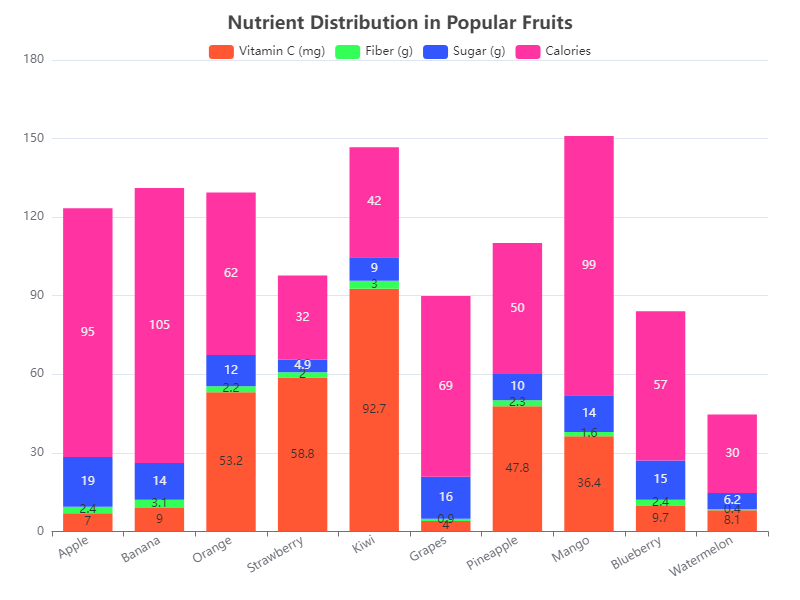

The table this chart was drawn from, first rows:
Fruit, Vitamin C (mg), Fiber (g), Sugar (g), Calories
Apple, 7, 2.4, 19, 95
Banana, 9, 3.1, 14, 105
Orange, 53.2, 2.2, 12, 62
Strawberry, 58.8, 2, 4.9, 32
Kiwi, 92.7, 3, 9, 42
Grapes, 4, 0.9, 16, 69
Pineapple, 47.8, 2.3, 10, 50
Mango, 36.4, 1.6, 14, 99
Blueberry, 9.7, 2.4, 15, 57
Watermelon, 8.1, 0.4, 6.2, 30
